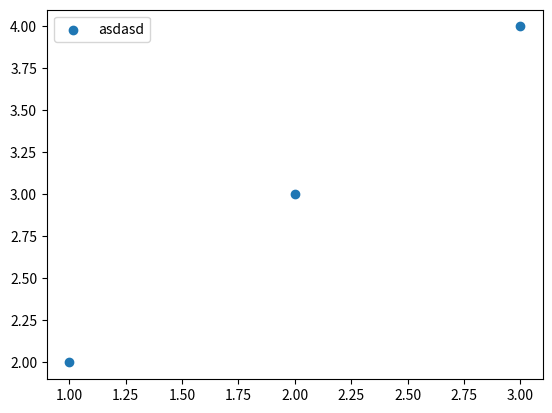

Python code for this plot:
import matplotlib.pyplot as plt

x = [1,2,3]
y = [2,3,4]

plt.scatter(x,y,label ="asdasd")
plt.legend()
plt.show()